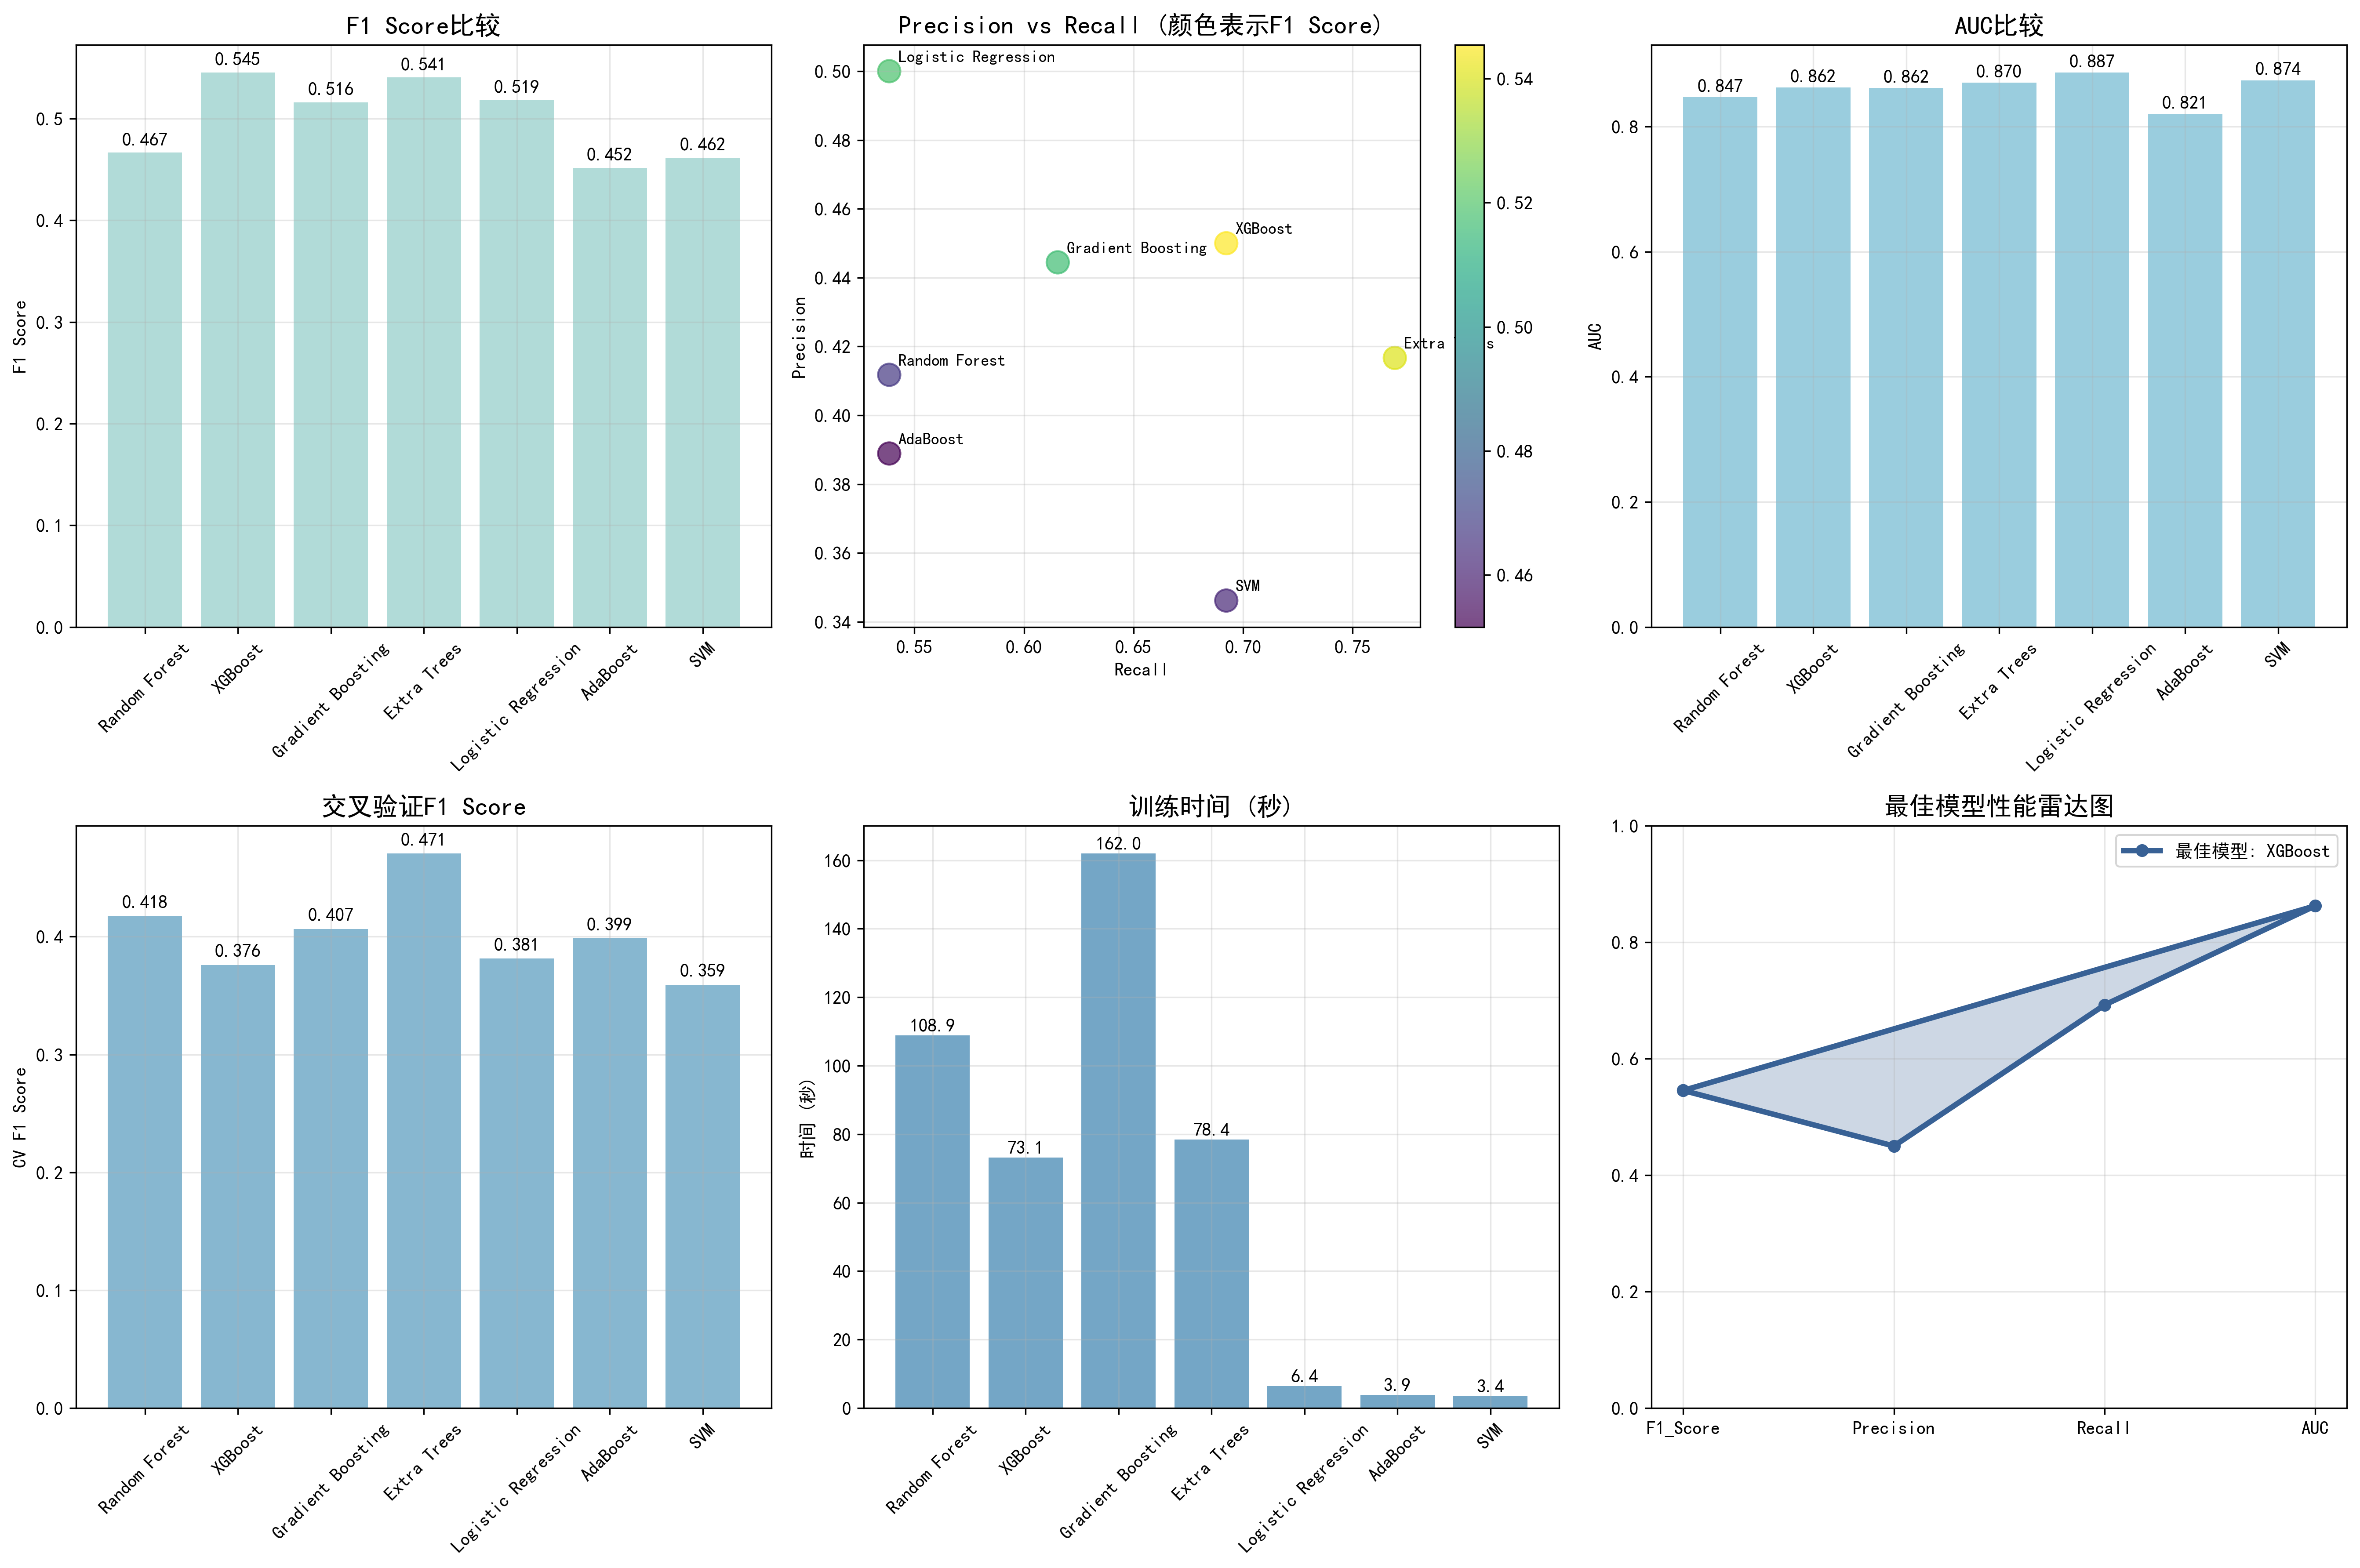

The table this chart was drawn from, first rows:
Model, F1_Score, Precision, Recall, AUC, CV_F1, Training_Time
Random Forest, 0.4667, 0.4118, 0.5385, 0.8469, 0.4176, 108.9
XGBoost, 0.5455, 0.45, 0.6923, 0.8625, 0.376, 73.12
Gradient Boosting, 0.5161, 0.4444, 0.6154, 0.8617, 0.4067, 162
Extra Trees, 0.5405, 0.4167, 0.7692, 0.8702, 0.4706, 78.41
Logistic Regression, 0.5185, 0.5, 0.5385, 0.8866, 0.3814, 6.436
AdaBoost, 0.4516, 0.3889, 0.5385, 0.8205, 0.3986, 3.881
SVM, 0.4615, 0.3462, 0.6923, 0.8741, 0.3592, 3.419
